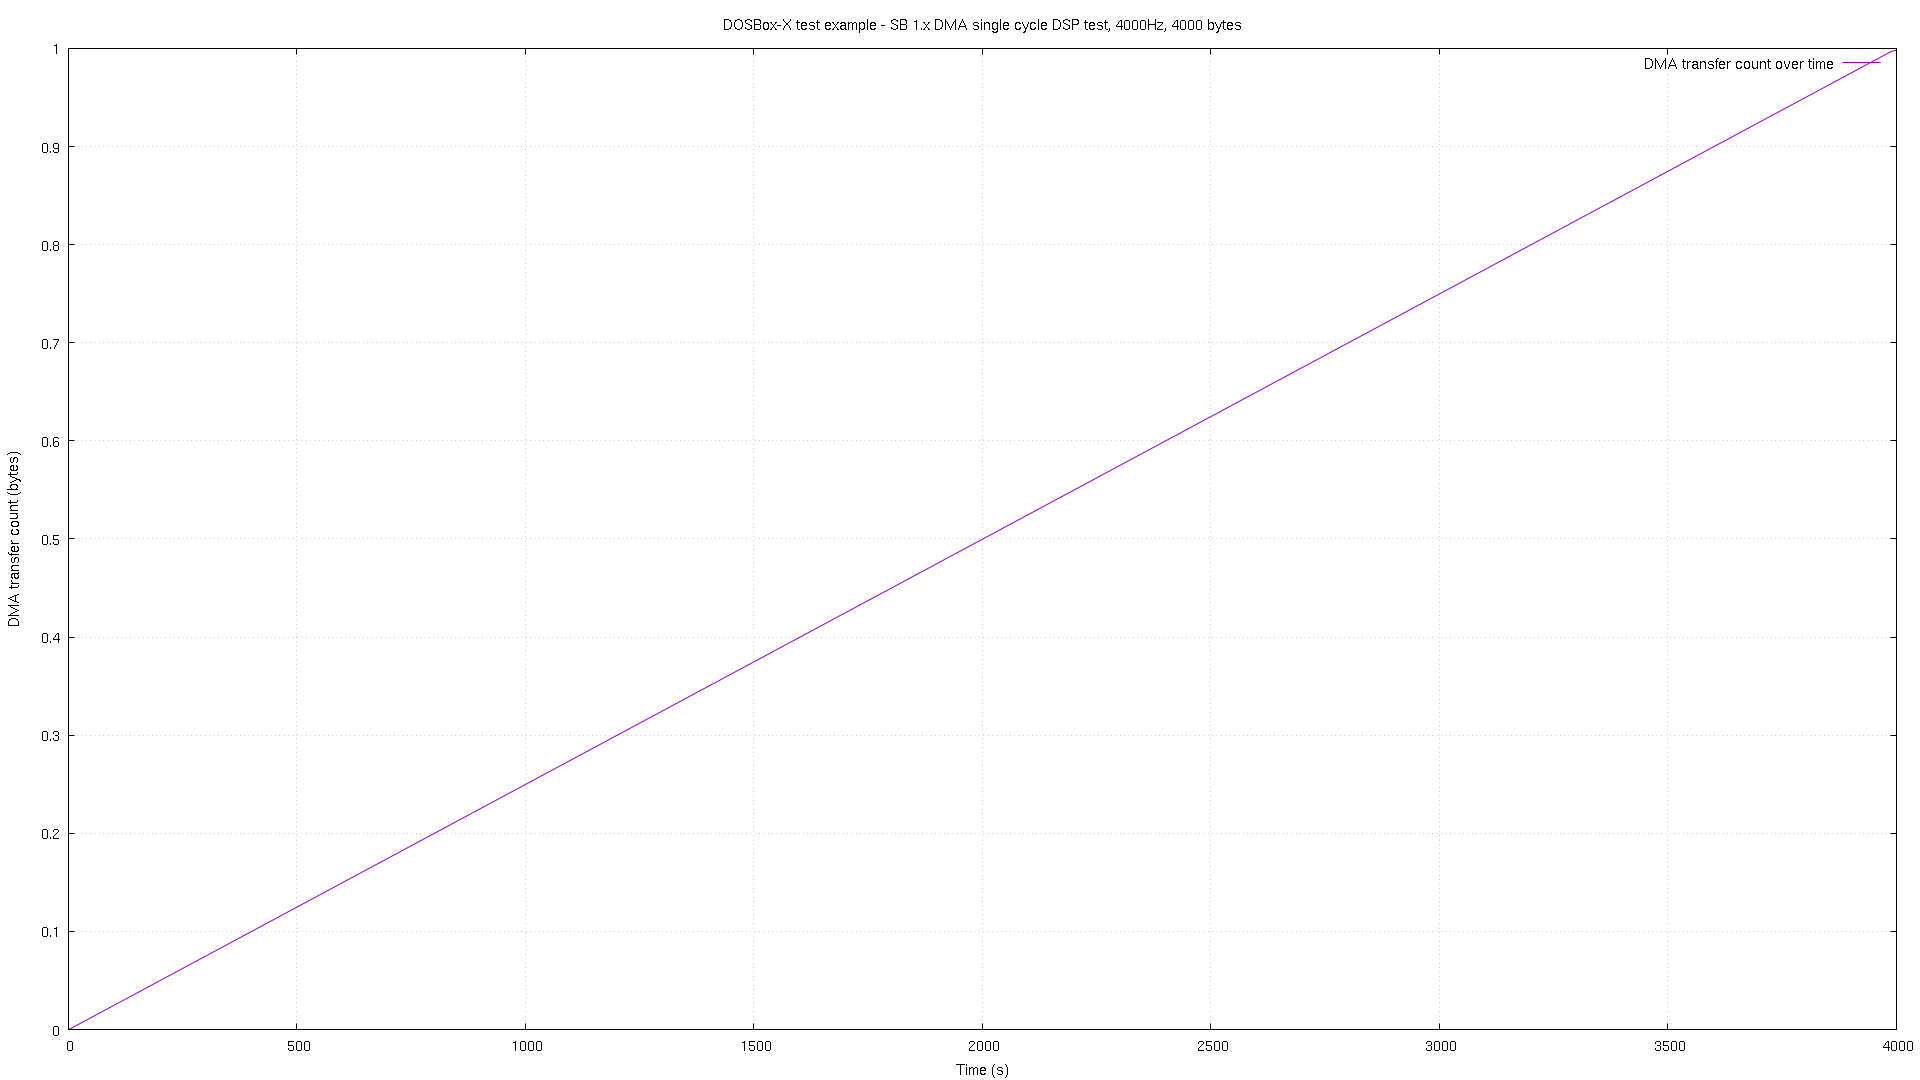

Data behind this chart, as committed beside it:
# pos, time
0, 3.4e-05
0, 4.9e-05
5, 0.001
5, 0.001016
9, 0.001998
9, 0.002014
13, 0.002995
13, 0.003012
17, 0.003994
17, 0.00401
21, 0.004992
21, 0.005008
25, 0.00599
25, 0.006007
29, 0.007004
29, 0.00702
33, 0.008002
33, 0.008018
37, 0.008999
37, 0.009016
41, 0.009998
41, 0.01001
45, 0.011
45, 0.01101
49, 0.01199
49, 0.01201
53, 0.01299
53, 0.01301
57, 0.01399
57, 0.01401
61, 0.015
61, 0.01502
65, 0.016
65, 0.01602
69, 0.017
69, 0.01702
73, 0.018
73, 0.01801
77, 0.019
77, 0.01901
81, 0.01999
81, 0.02001
85, 0.02099
85, 0.02101
89, 0.02199
89, 0.02201
93, 0.023
93, 0.02302
97, 0.024
97, 0.02402
101, 0.025
101, 0.02502
105, 0.026
105, 0.02601
109, 0.027
109, 0.02701
113, 0.02799
113, 0.02801
117, 0.02899
117, 0.02901
... 1,938 more rows
